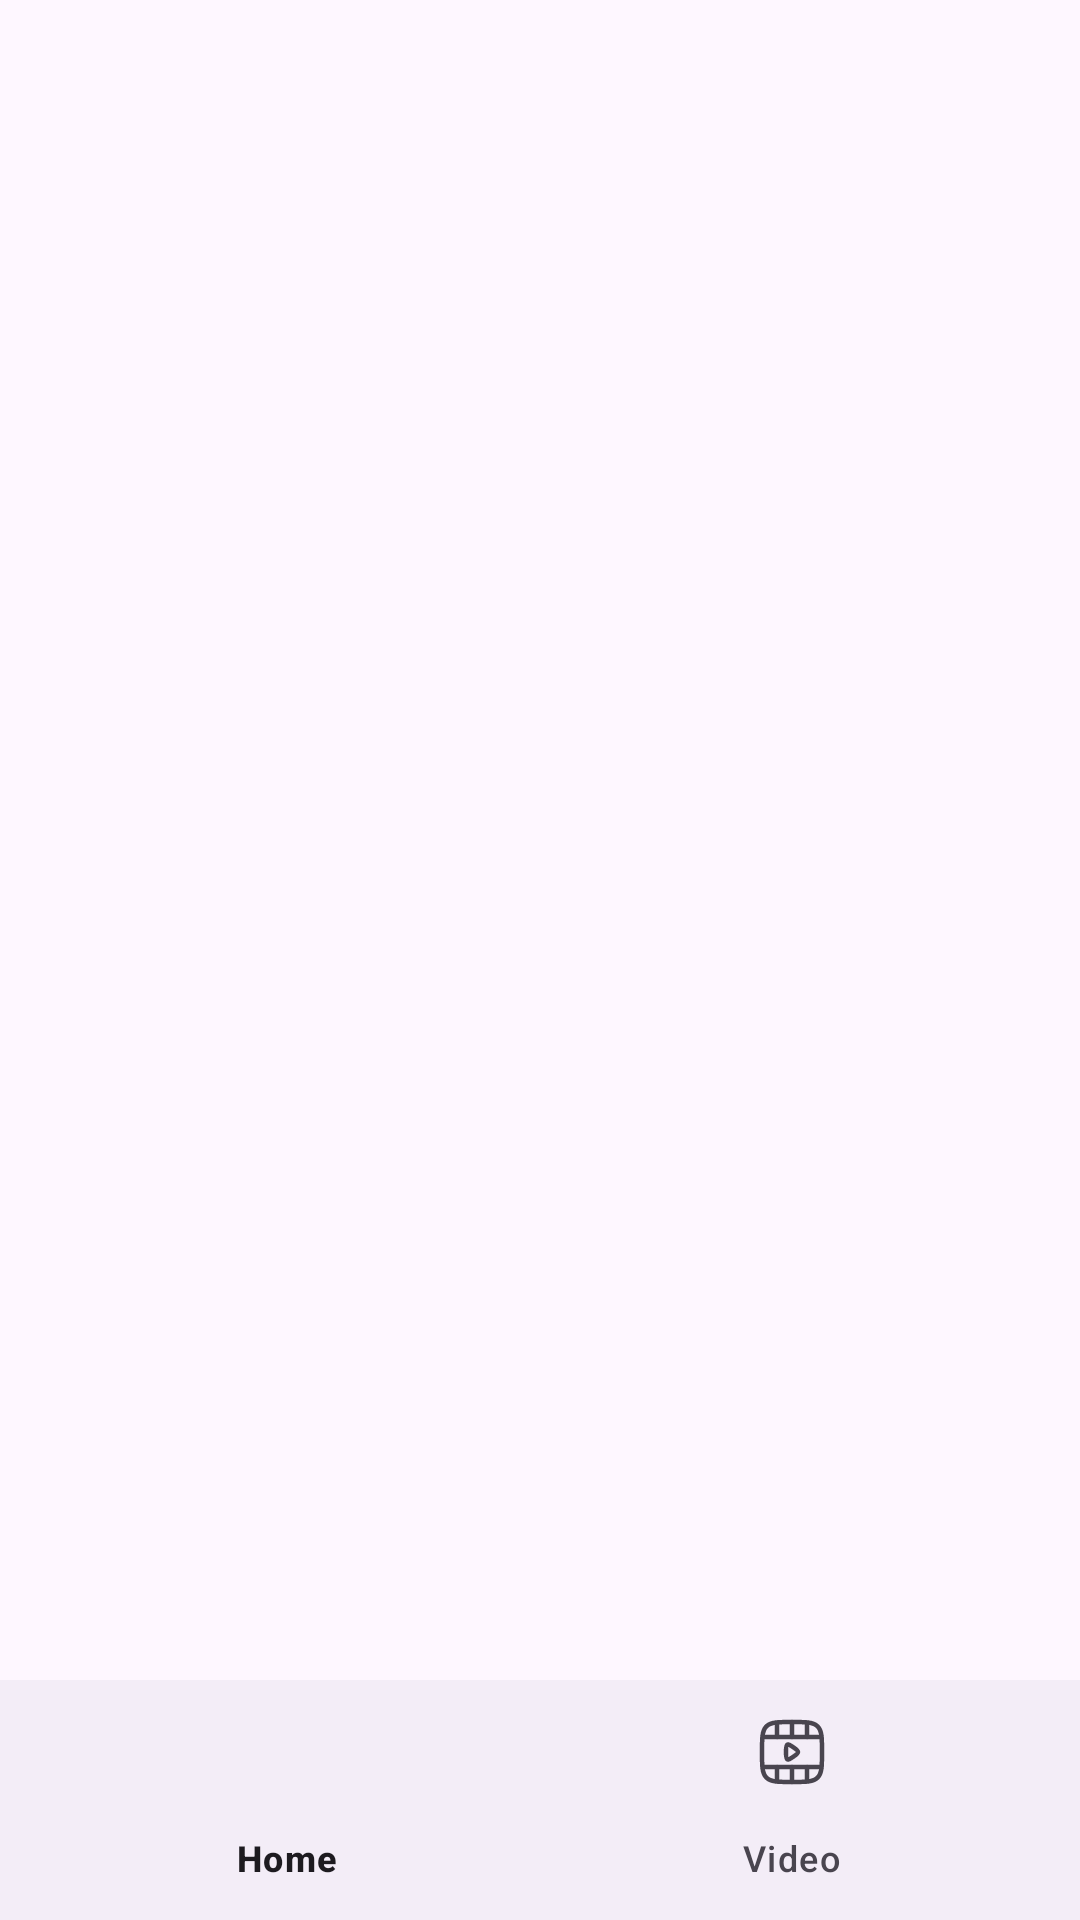

Produce the Android XML layout that renders to this screen, including the resource entries it uses.
<!-- AndroidManifest.xml: application theme Theme.WebViewTeste -->
<!-- res/layout/activity_main.xml -->
<?xml version="1.0" encoding="utf-8"?>
<androidx.constraintlayout.widget.ConstraintLayout xmlns:android="http://schemas.android.com/apk/res/android"
    xmlns:app="http://schemas.android.com/apk/res-auto"
    xmlns:tools="http://schemas.android.com/tools"
    android:layout_width="match_parent"
    android:layout_height="match_parent"
    tools:context=".MainActivity">

    <FrameLayout
        android:id="@+id/fl_wrapper"
        android:layout_width="match_parent"
        android:layout_height="match_parent"
        android:layout_above="@id/bottom_navigation"
        app:layout_constraintBottom_toTopOf="@+id/bottom_navigation" />

    <com.google.android.material.bottomnavigation.BottomNavigationView
        android:id="@+id/bottom_navigation"
        android:layout_width="match_parent"
        android:layout_height="wrap_content"
        android:layout_alignParentBottom="true"
        app:layout_constraintBottom_toBottomOf="parent"
        app:menu="@menu/nav_menu" />

</androidx.constraintlayout.widget.ConstraintLayout>
<!-- resources referenced by this layout -->
<resources>
  <style name="Theme.WebViewTeste" parent="Base.Theme.WebViewTeste" />
  <style name="Base.Theme.WebViewTeste" parent="Theme.Material3.DayNight.NoActionBar">
          
          
      </style>
</resources>
